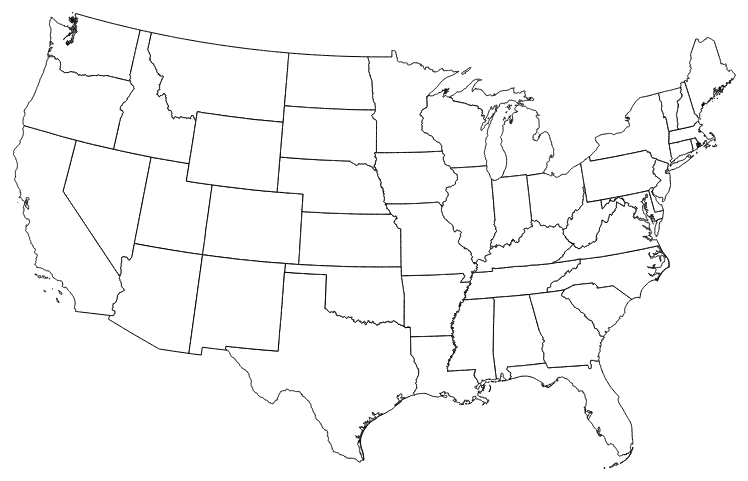
D3 v3 page, settled after 360 driven frames (6 s of simulated time); the page loaded 1 data file(s).


// ── js/d3Map.js
var svgHeight,
    svgWidth,
    stateData;

var hMargin = 30,
    vMargin = 15;
    
$(window).load(initialize)
$(window).on( 'orientationchange', resizeSVG)
$(window).on( 'resize', _.debounce(resizeSVG, 250));

function loadTheData() {
    d3.json('data/us48.json', function(err, data) {
        if(err) {
            console.log(err);
            return;
        }
        stateData = data;
        makeTheMap();
    });
}

function initialize() {
    loadTheData();    
    resizeSVG();
}

function resizeSVG() {
    svgHeight = $(window).height() - $('#pre').position().top - 3 *vMargin;
    svgWidth = $(window).width() - 2 * hMargin;
    
    //then resize it
    d3.select('#mapSvg')
        .attr({height: svgHeight,
               width: svgWidth
        })
}

function makeTheMap() {
    var projection = d3.geo.albersUsa()
        .scale(1000)
        .translate([svgWidth / 2, svgHeight / 2]);

    var path = d3.geo.path()
        .projection(projection);
        
    var svg = d3.select('#mapSvg');
    
    svg.selectAll('path')
        .data(stateData.features)
      .enter()
        .append('path')
          .attr('d', path)
          .attr('class', 'state');    
}

### data: data/us48.json
{
 "type": "FeatureCollection",
 "features": [
  {
   "type": "Feature",
   "properties": {
    "GEO_ID": "0400000US23",
    "STATE": "23",
    "NAME": "Maine",
    "LSAD": "",
    "CENSUSAREA": 30843.0
   },
   "geometry": {
    "type": "MultiPolygon",
    "coordinates": "[... 42 items]"
   }
  },
  {
   "type": "Feature",
   "properties": {
    "GEO_ID": "0400000US25",
    "STATE": "25",
    "NAME": "Massachusetts",
    "LSAD": "",
    "CENSUSAREA": 7800.0
   },
   "geometry": {
    "type": "MultiPolygon",
    "coordinates": "[... 10 items]"
   }
  },
  {
   "type": "Feature",
   "properties": {
    "GEO_ID": "0400000US26",
    "STATE": "26",
    "NAME": "Michigan",
    "LSAD": "",
    "CENSUSAREA": 56539.0
   },
   "geometry": {
    "type": "MultiPolygon",
    "coordinates": "[... 38 items]"
   }
  },
  {
   "type": "Feature",
   "properties": {
    "GEO_ID": "0400000US30",
    "STATE": "30",
    "NAME": "Montana",
    "LSAD": "",
    "CENSUSAREA": 145546.0
   },
   "geometry": {
    "type": "Polygon",
    "coordinates": "[... 1 items]"
   }
  },
  {
   "type": "Feature",
   "properties": {
    "GEO_ID": "0400000US32",
    "STATE": "32",
    "NAME": "Nevada",
    "LSAD": "",
    "CENSUSAREA": 109781.0
   },
   "geometry": {
    "type": "Polygon",
    "coordinates": "[... 1 items]"
   }
  },
  {
   "type": "Feature",
   "properties": {
    "GEO_ID": "0400000US34",
    "STATE": "34",
    "NAME": "New Jersey",
    "LSAD": "",
    "CENSUSAREA": 7354.0
   },
   "geometry": {
    "type": "Polygon",
    "coordinates": "[... 1 items]"
   }
  },
  {
   "type": "Feature",
   "properties": {
    "GEO_ID": "0400000US36",
    "STATE": "36",
    "NAME": "New York",
    "LSAD": "",
    "CENSUSAREA": 47126.0
   },
   "geometry": {
    "type": "MultiPolygon",
    "coordinates": "[... 12 items]"
   }
  },
  {
   "type": "Feature",
   "properties": {
    "GEO_ID": "0400000US37",
    "STATE": "37",
    "NAME": "North Carolina",
    "LSAD": "",
    "CENSUSAREA": 48618.0
   },
   "geometry": {
    "type": "MultiPolygon",
    "coordinates": "[... 3 items]"
   }
  },
  "... 42 more items"
 ]
}